3-way image classification set "datasets" from GitHub (chinmoy12c/spsVision); label vocabulary: paper, scissor, stone.

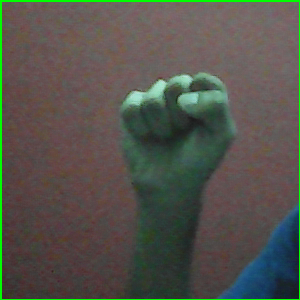
Label: stone

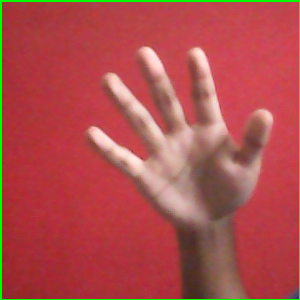
Label: paper

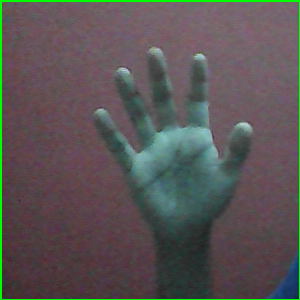
Label: paper

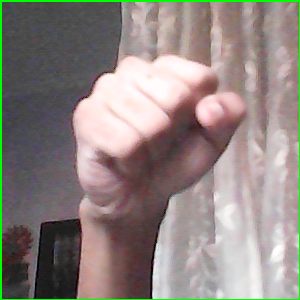
Label: stone

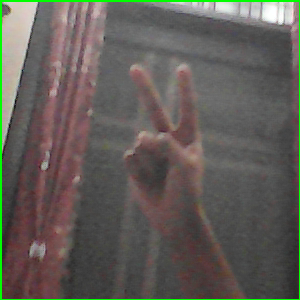
Label: scissor

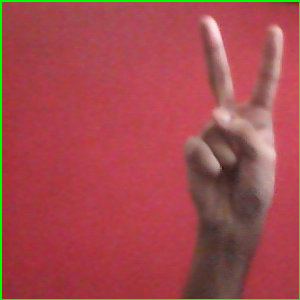
Label: scissor
